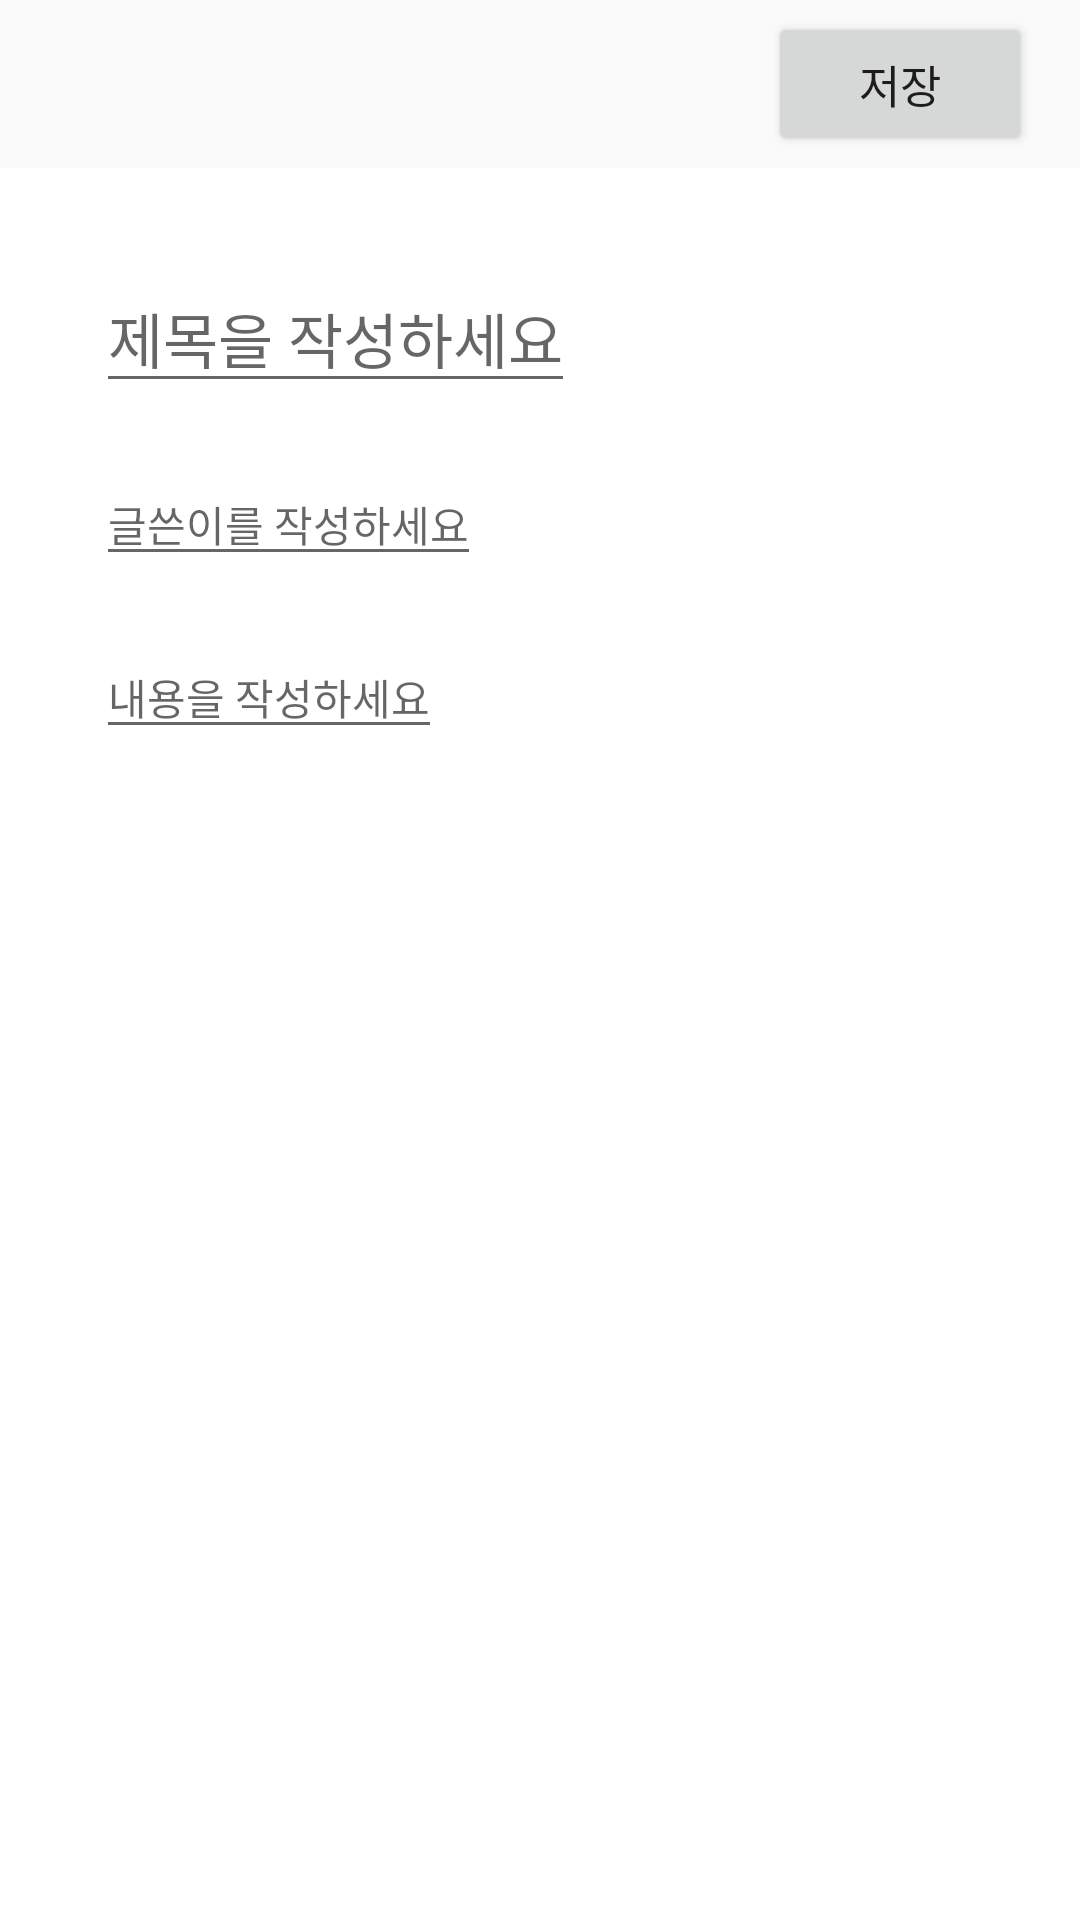

This screen was rendered from an Android layout file. Write that file and the resources it references.
<!-- AndroidManifest.xml: application theme Theme.OnlineExhibitionPlatform -->
<!-- res/layout/activity_create.xml -->
<?xml version="1.0" encoding="utf-8"?>
<androidx.constraintlayout.widget.ConstraintLayout xmlns:android="http://schemas.android.com/apk/res/android"
    xmlns:app="http://schemas.android.com/apk/res-auto"
    xmlns:tools="http://schemas.android.com/tools"
    android:layout_width="match_parent"
    android:layout_height="match_parent"
    android:orientation="vertical"
    tools:context=".CreateActivity">


    <LinearLayout
        android:layout_width="match_parent"
        android:layout_height="match_parent"
        android:orientation="vertical">

        
        <androidx.appcompat.widget.Toolbar
            android:id="@+id/toolbar"
            android:layout_width="match_parent"
            android:layout_height="wrap_content"
            android:background="@color/button_gray"
            android:theme="@style/ThemeOverlay.AppCompat.ActionBar"
            app:popupTheme="@style/ThemeOverlay.AppCompat.Light">

            
            <LinearLayout
                android:layout_width="match_parent"
                android:layout_height="match_parent"
                android:orientation="horizontal">
                <View
                    android:layout_width="0dp"
                    android:layout_height="0dp"
                    android:layout_weight="1" />

                <Button
                    android:id="@+id/save_button"
                    android:layout_width="wrap_content"
                    android:layout_height="wrap_content"
                    android:layout_gravity="right"
                    android:layout_marginEnd="16dp"
                    android:text="저장"
                    android:textSize="15dp"
                    />

            </LinearLayout>
        </androidx.appcompat.widget.Toolbar>

        <EditText
            android:id="@+id/title_EditText"
            android:layout_width="wrap_content"
            android:layout_height="wrap_content"
            android:hint="제목을 작성하세요"
            android:textColor="@color/content_gray"
            android:textSize="20dp"
            android:maxLength="100"
            android:layout_marginTop="32dp"
            android:layout_marginLeft="32dp"
            android:layout_marginRight="32dp"/>

        <EditText
            android:id="@+id/author_EditText"
            android:layout_width="wrap_content"
            android:layout_height="wrap_content"
            android:hint="글쓴이를 작성하세요"
            android:textColor="@color/content_gray"
            android:textSize="14dp"
            android:maxLength="50"
            android:layout_marginTop="20dp"
            android:layout_marginLeft="32dp"
            android:layout_marginRight="32dp"/>

        <EditText
            android:id="@+id/content_EditText"
            android:layout_width="wrap_content"
            android:layout_height="wrap_content"
            android:hint="내용을 작성하세요"
            android:textColor="@color/content_gray"
            android:textSize="14dp"
            android:maxLength="200"
            android:layout_marginTop="20dp"
            android:layout_marginLeft="32dp"
            android:layout_marginRight="32dp"
            android:layout_marginBottom="40dp"
            android:scrollbars = "vertical"/>


    </LinearLayout>




</androidx.constraintlayout.widget.ConstraintLayout>
<!-- resources referenced by this layout -->
<resources>
  <color name="button_gray">#FAFAFA</color>
  <color name="content_gray">#949494</color>
  <style name="Theme.OnlineExhibitionPlatform" parent="Theme.MaterialComponents.DayNight.DarkActionBar">
          
          <item name="colorPrimary">@color/blue</item>
          <item name="colorPrimaryVariant">@color/content_gray</item>
          <item name="colorOnPrimary">@color/line_gray</item>
          
          <item name="colorSecondary">#E91E63</item>
          <item name="colorSecondaryVariant">#FF9800</item>
          <item name="colorOnSecondary">#FFEB3B</item>
          
          <item name="android:statusBarColor" tools:targetApi="l">?attr/colorPrimaryVariant</item>
          
      </style>
  <color name="blue">#0029FF</color>
  <color name="line_gray">#E0E0E0</color>
</resources>
